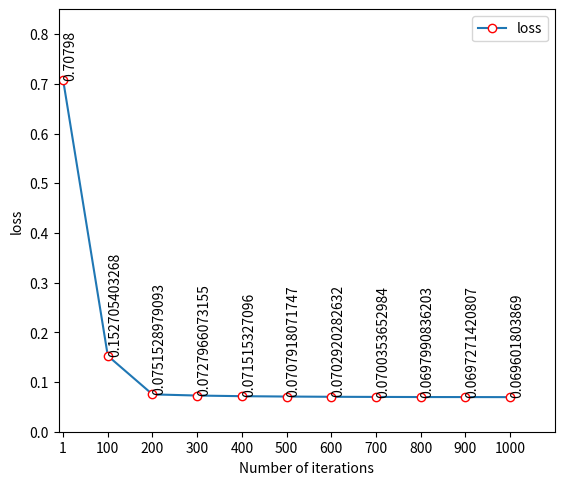

This chart was generated by the following Python code:
# encoding=utf-8
import matplotlib.pyplot as plt
from pylab import *                                 #支持中文
#mpl.rcParams['font.sans-serif'] = ['SimHei']

linewidth = '1' #//定义线条宽度
names = ['1', '100', '200', '300', '400','500','600','700','800','900','1000']
x = range(len(names))
y = [0.70798, 0.152705403268, 0.0751528979093, 0.0727966073155, 0.071515327096,0.0707918071747,0.0702920282632,0.0700353652984,0.0697990836203, 0.0697271420807,0.069601803869]
#plt.plot(x, y, 'ro-')
#plt.plot(x, y1, 'bo-')
plt.xlim(-0.1, len(names))  # 限定横轴的范围
plt.ylim(0, 0.85)  # 限定纵轴的范围
plt.plot(x, y, marker='o', mec='r', mfc='w',label='loss')
#plt.plot(x, y1, marker='*', ms=10,label=u'y=x^3曲线图')
plt.legend()  # 让图例生效
plt.xticks(x, names)
plt.margins(0)
plt.subplots_adjust(bottom=0)
plt.xlabel("Number of iterations") #X轴标签
plt.ylabel("loss") #Y轴标签
#plt.title("A simple plot") #标题
#plt.grid(False,linestyle='-.',linewidth=linewidth,color="grey")

for i in range(len(names)): 
	plt.text(i,y[i],y[i],rotation=90,verticalalignment="bottom",horizontalalignment="left")


plt.savefig('./zhexian.pdf',bbox_inches="tight",pad_inches=0.0)#保存图片
#plt.show()